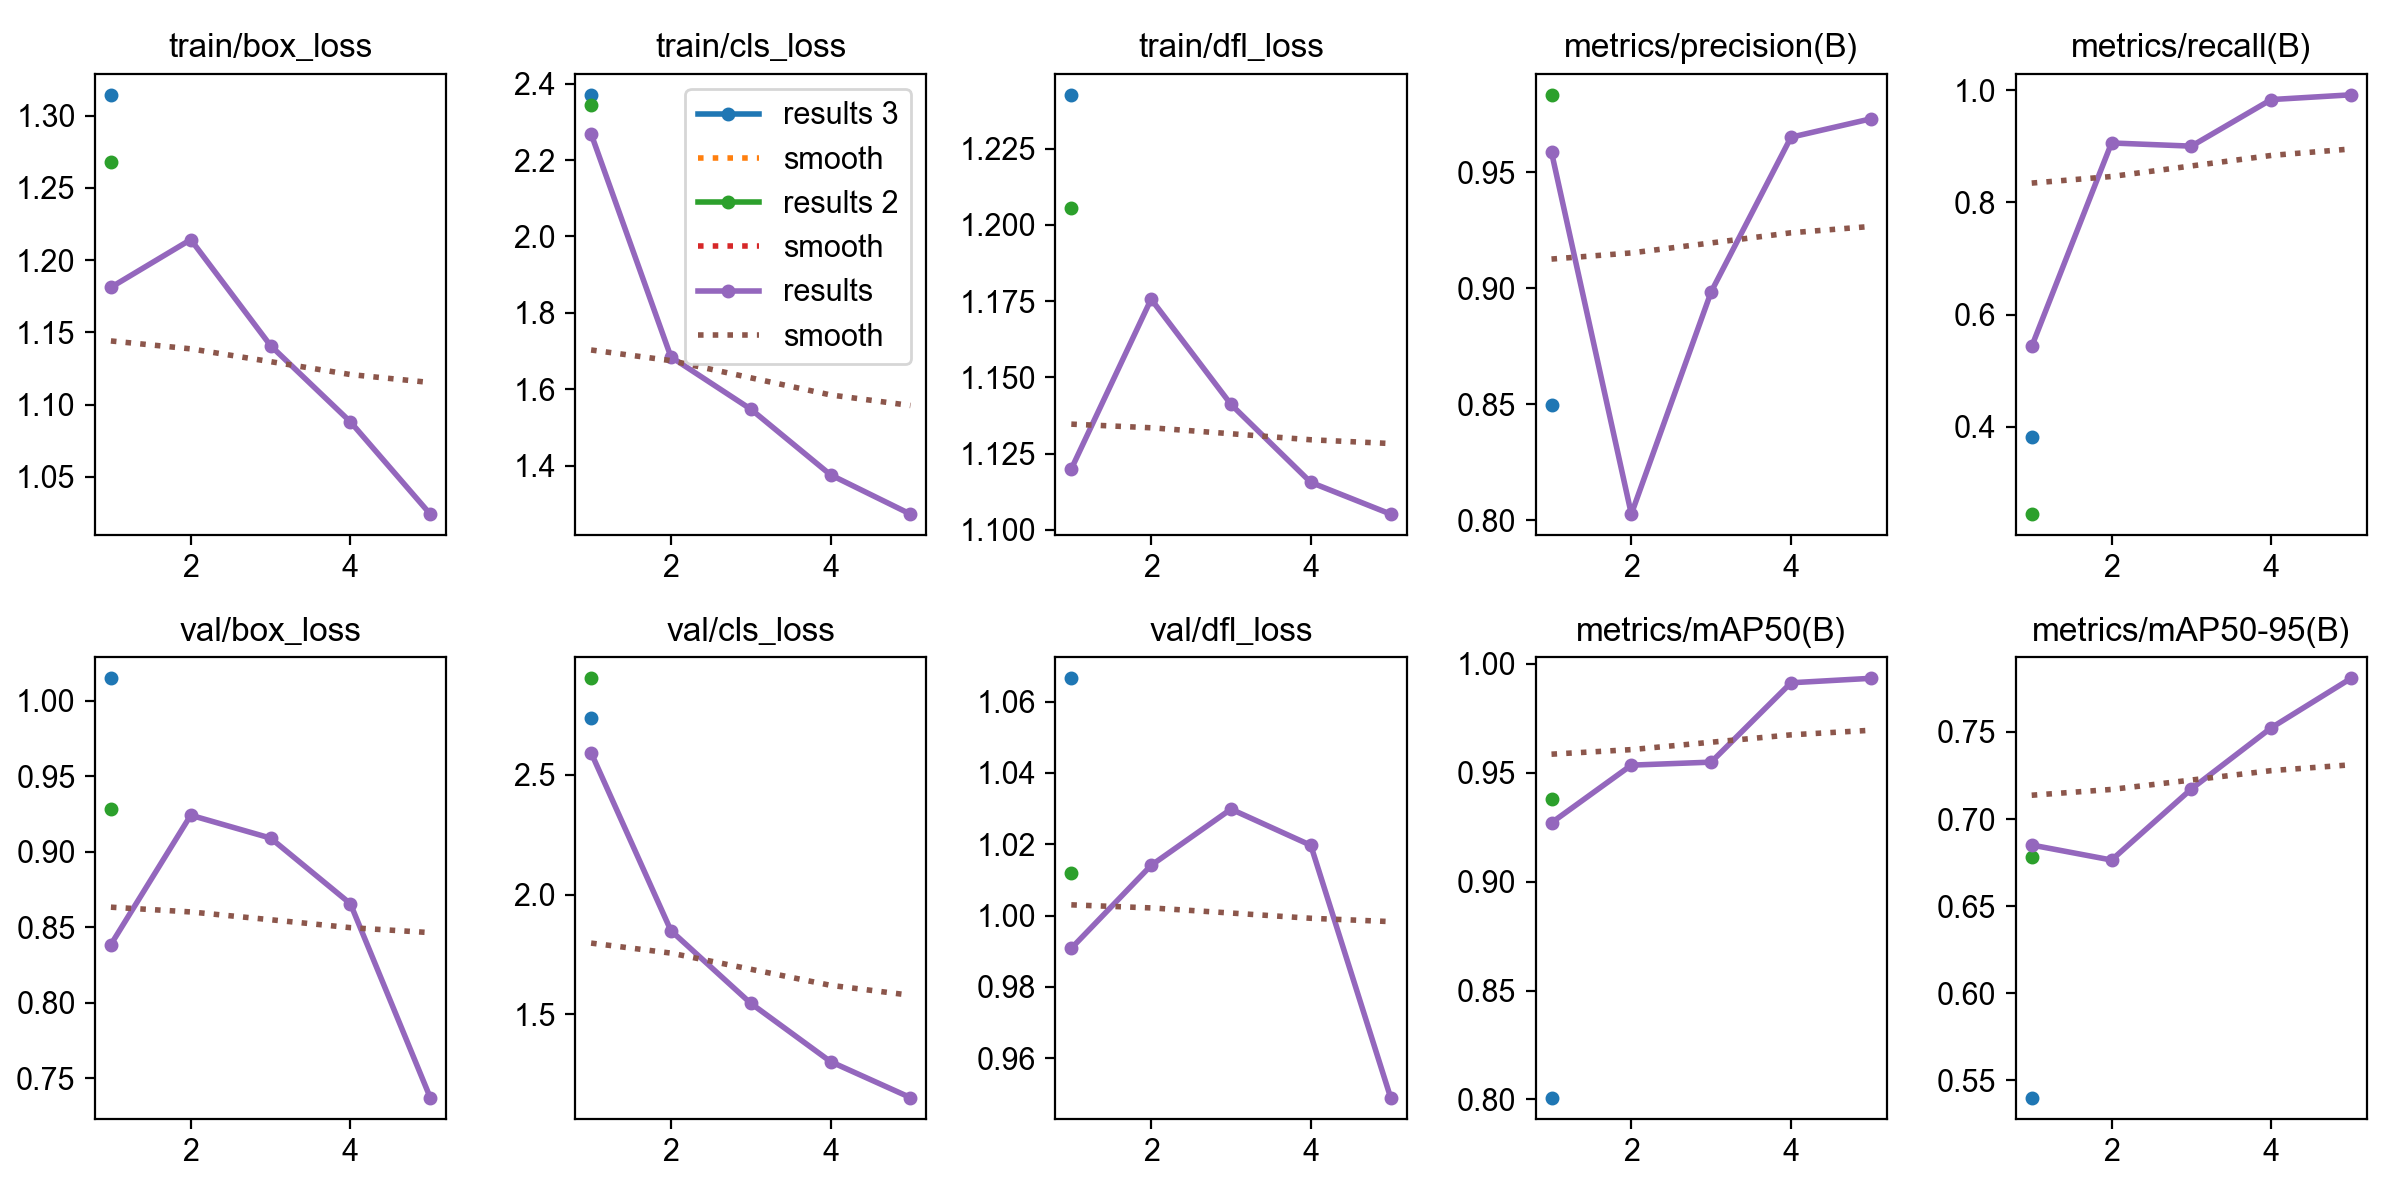

Source data for this figure (header and first rows):
epoch, time, train/box_loss, train/cls_loss, train/dfl_loss, metrics/precision(B), metrics/recall(B), metrics/mAP50(B), metrics/mAP50-95(B), val/box_loss, val/cls_loss, val/dfl_loss, lr/pg0, lr/pg1, lr/pg2
1, 61.49, 1.181, 2.268, 1.12, 0.9586, 0.5434, 0.927, 0.6851, 0.8386, 2.593, 0.9908, 0.0005454, 0.0005454, 0.0005454
2, 121.5, 1.214, 1.685, 1.176, 0.8026, 0.9058, 0.9535, 0.6765, 0.9242, 1.849, 1.014, 0.000883, 0.000883, 0.000883
3, 181.8, 1.141, 1.548, 1.141, 0.8984, 0.9001, 0.9549, 0.7173, 0.9091, 1.545, 1.03, 0.001001, 0.001001, 0.001001
4, 242.4, 1.088, 1.377, 1.116, 0.965, 0.983, 0.9913, 0.7524, 0.8656, 1.301, 1.02, 0.0006768, 0.0006768, 0.0006768
5, 303.2, 1.024, 1.274, 1.105, 0.9729, 0.9915, 0.9933, 0.7808, 0.7372, 1.151, 0.949, 0.0003467, 0.0003467, 0.0003467
